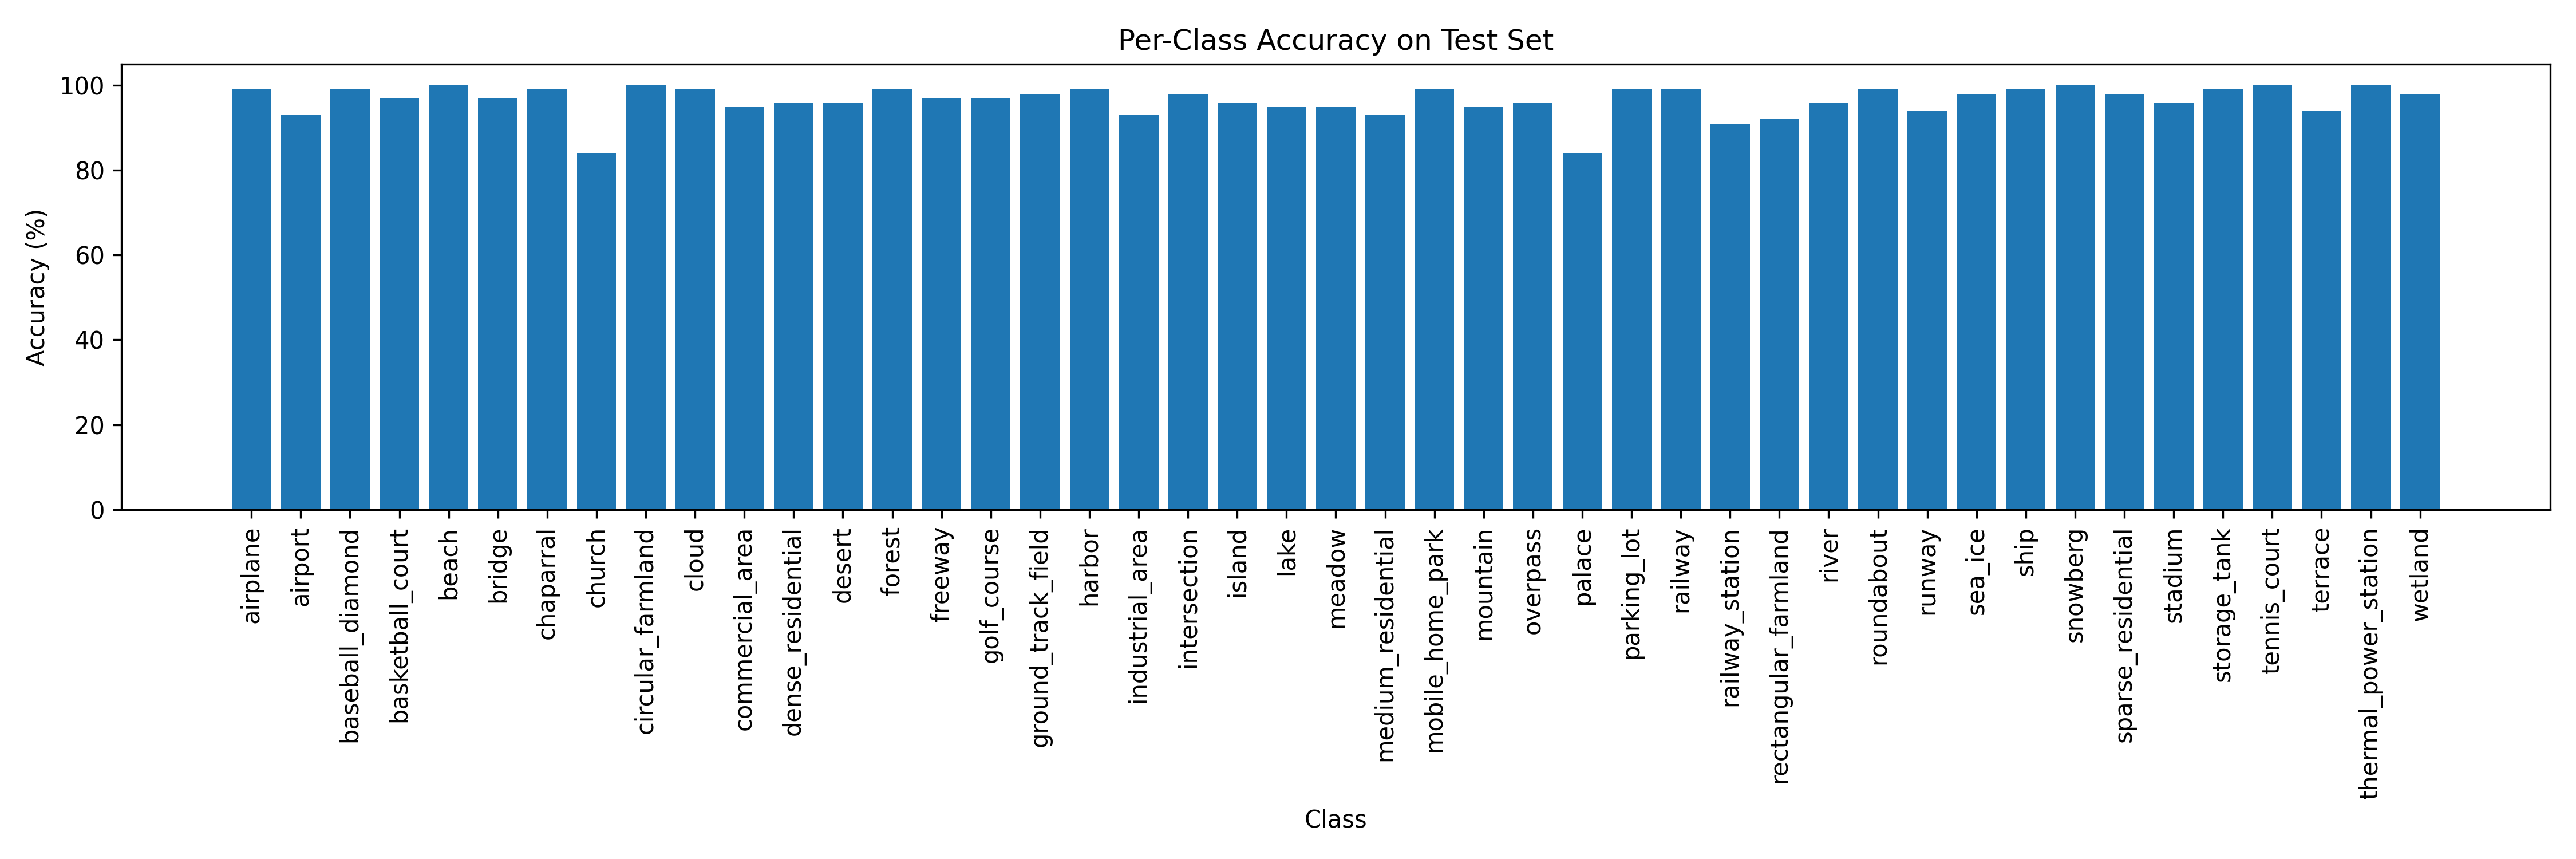

The data file committed next to this chart (first rows):
Class, Accuracy (%)
airplane, 99.0
airport, 93.0
baseball_diamond, 99.0
basketball_court, 97.0
beach, 100.0
bridge, 97.0
chaparral, 99.0
church, 84.0
circular_farmland, 100.0
cloud, 99.0
commercial_area, 95.0
dense_residential, 96.0
desert, 96.0
forest, 99.0
freeway, 97.0
golf_course, 97.0
ground_track_field, 98.0
harbor, 99.0
industrial_area, 93.0
intersection, 98.0
island, 96.0
lake, 95.0
meadow, 95.0
medium_residential, 93.0
mobile_home_park, 99.0
mountain, 95.0
overpass, 96.0
palace, 84.0
parking_lot, 99.0
railway, 99.0
railway_station, 91.0
rectangular_farmland, 92.0
river, 96.0
roundabout, 99.0
runway, 94.0
sea_ice, 98.0
ship, 99.0
snowberg, 100.0
sparse_residential, 98.0
stadium, 96.0
storage_tank, 99.0
tennis_court, 100.0
terrace, 94.0
thermal_power_station, 100.0
wetland, 98.0
